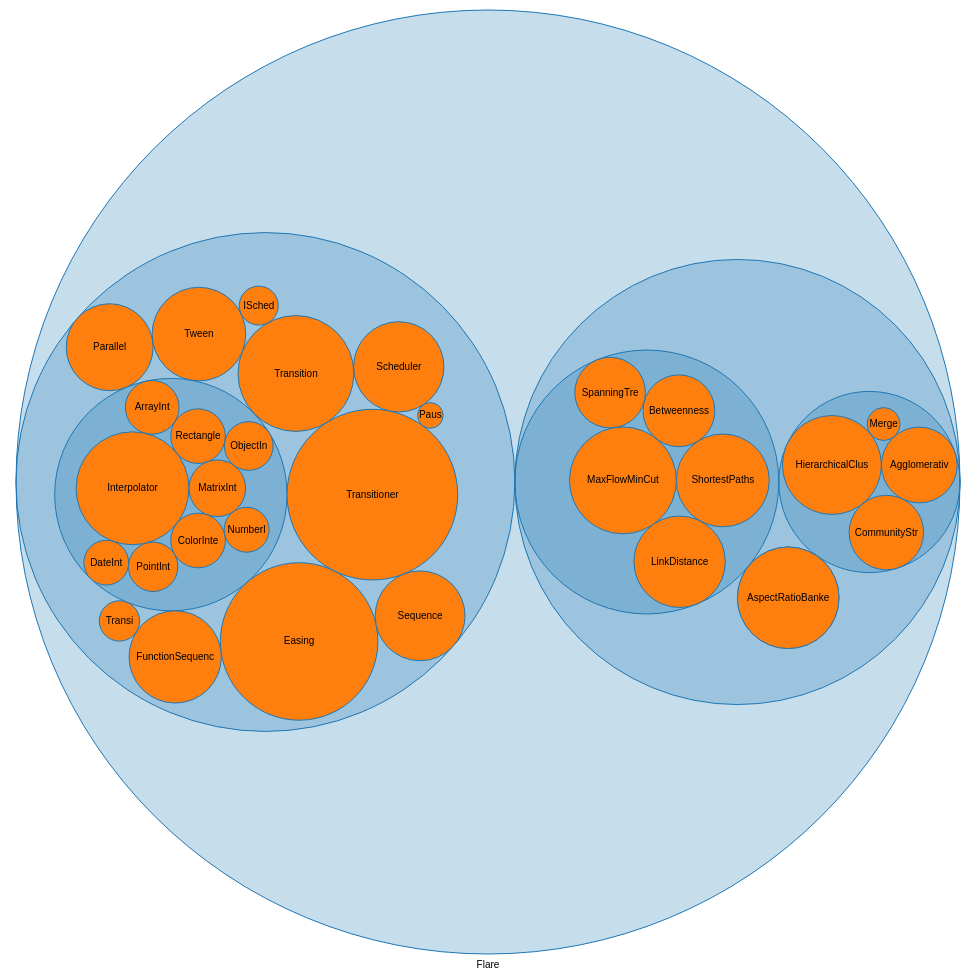
D3 v4 page, settled after 480 driven frames (8 s of simulated time); the page loaded 1 data file(s).



var svg = d3.select("svg"),
    diameter = +svg.attr("width"),
    g = svg.append("g").attr("transform", "translate(2,2)"),
    format = d3.format(",d");

var pack = d3.pack()
    .size([diameter - 4, diameter - 16]);

d3.json("d3-example-flare.json", function(error, root) {
  if (error) throw error;

  root = d3.hierarchy(root)
      .sum(function(d) { return d.size; })
      .sort(function(a, b) { return b.value - a.value; });

  var node = g.selectAll(".node")
    .data(pack(root).descendants())
    .enter().append("g")
      .attr("class", function(d) { return d.children ? "node" : "leaf node"; })
      .attr("transform", function(d) { return "translate(" + d.x + "," + d.y + ")"; });

  node.append("title")
      .text(function(d) { return d.data.name + "\n" + format(d.value); });

  node.append("circle")
      .attr("r", function(d) { return d.r; });

  node.filter(function(d) { return !d.children; }).append("text")
      .attr("dy", "0.3em")
      .text(function(d) { return d.data.name.substring(0, d.r / 3); });
});

svg.append("text")
      .text("Flare")
      .attr("dx", diameter/2 + "px")
      .attr("dy", diameter + "px");



### data: d3-example-flare.json
{
 "name": "flare",
 "children": [
  {
   "name": "analytics",
   "children": [
    "{... 2 keys}",
    "{... 2 keys}",
    "{... 2 keys}"
   ]
  },
  {
   "name": "animate",
   "children": [
    "{... 2 keys}",
    "{... 2 keys}",
    "{... 2 keys}",
    "{... 2 keys}",
    "{... 2 keys}",
    "{... 2 keys}",
    "{... 2 keys}",
    "{... 2 keys}",
    "... 4 more items"
   ]
  }
 ]
}